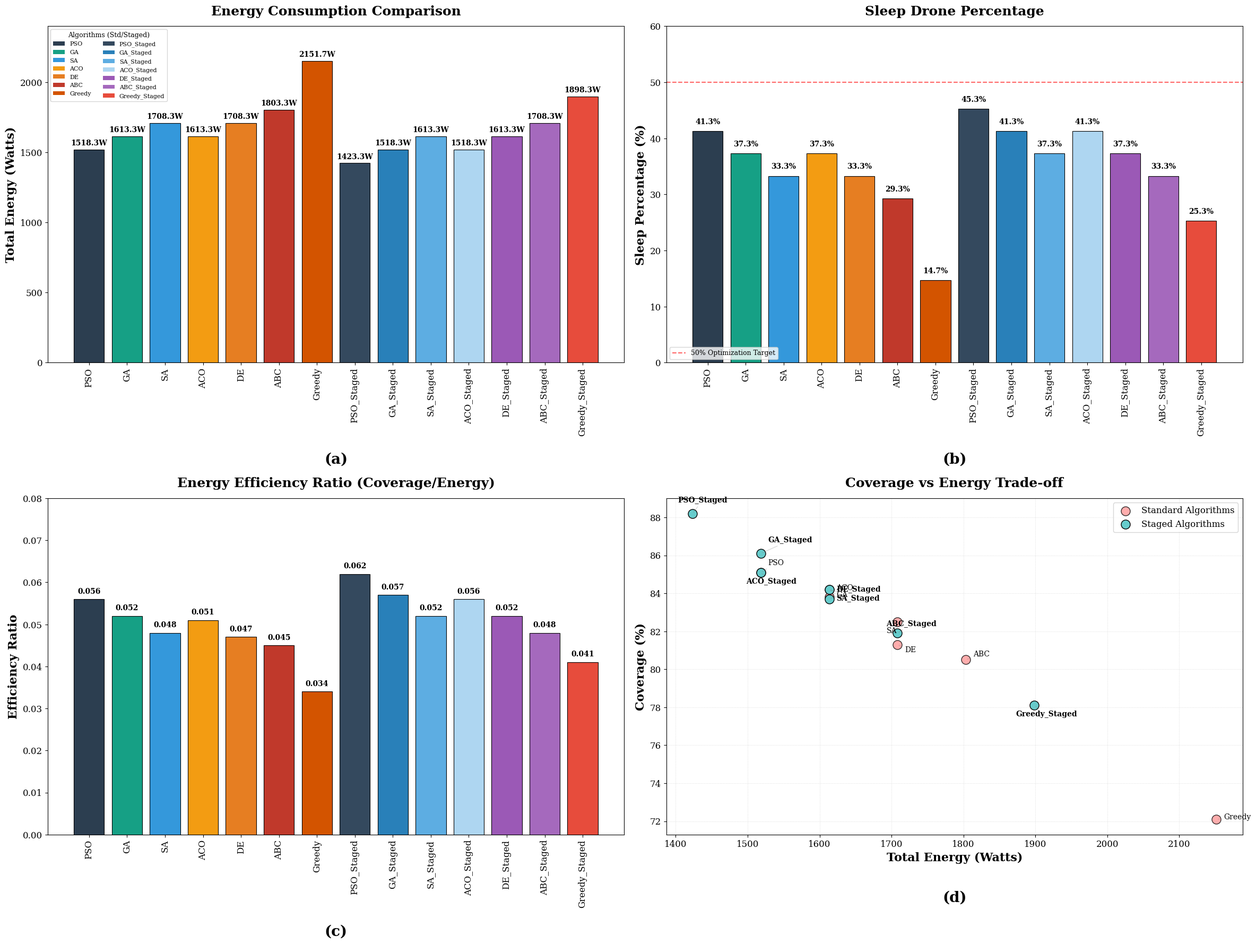

Write Python code to recreate this figure. (Note: this script raises an exception after producing the figure.)
import os
import numpy as np
import matplotlib
matplotlib.use('Agg')
import matplotlib.pyplot as plt

# Configuration
OUTPUT_DIR = r"d:\OneDrive_Personal\OneDrive\My Research\03_published\Taif only\Drones 2\Kitchen\SimulationSystem\SimulationSystem\paper\Tamer\figures"
os.makedirs(OUTPUT_DIR, exist_ok=True)

# 1. Setup Academic Styling
plt.rcParams.update({
    'font.size': 14,
    'axes.titlesize': 18,
    'axes.labelsize': 16,
    'xtick.labelsize': 12,
    'ytick.labelsize': 12,
    'legend.fontsize': 12,
    'font.family': 'serif',
    'font.serif': ['Times New Roman', 'DejaVu Serif'],
    'figure.dpi': 1000
})

# 2. Define Algorithms and Colors (Unified with Figures 9-15)
std_algs = ['PSO', 'GA', 'SA', 'ACO', 'DE', 'ABC', 'Greedy']
stg_algs = [f"{a}_Staged" for a in std_algs]
all_algs = std_algs + stg_algs

PALETTE_14 = [
    '#2C3E50', '#16A085', '#3498DB', '#F39C12', '#E67E22', '#C0392B', '#D35400',
    '#34495E', '#2980B9', '#5DADE2', '#AED6F1', '#9B59B6', '#A569BD', '#E74C3C'
]

from matplotlib.patches import Patch
legend_patches = [Patch(facecolor=PALETTE_14[i], label=all_algs[i]) for i in range(len(all_algs))]

# Data extraction (approximated from user reference image values)
energy_std = [1518.3, 1613.3, 1708.3, 1613.3, 1708.3, 1803.3, 2151.7]
energy_stg = [1423.3, 1518.3, 1613.3, 1518.3, 1613.3, 1708.3, 1898.3]
all_energy = energy_std + energy_stg

sleep_std = [41.3, 37.3, 33.3, 37.3, 33.3, 29.3, 14.7]
sleep_stg = [45.3, 41.3, 37.3, 41.3, 37.3, 33.3, 25.3]
all_sleep = sleep_std + sleep_stg

ratio_std = [0.056, 0.052, 0.048, 0.051, 0.047, 0.045, 0.034]
ratio_stg = [0.062, 0.057, 0.052, 0.056, 0.052, 0.048, 0.041]
all_ratio = ratio_std + ratio_stg

coverage_std = [85.1, 84.2, 82.5, 83.8, 81.3, 80.5, 72.1]
coverage_stg = [88.2, 86.1, 84.2, 85.1, 83.7, 81.9, 78.1]
all_coverage = coverage_std + coverage_stg

def generate_replicated_figure_6():
    print("Generating Replicated Figure 6 (PNG Only, 1000 DPI)...")
    
    fig, ((ax1, ax2), (ax3, ax4)) = plt.subplots(2, 2, figsize=(24, 18))
    
    colors = ['#FF9999']*7 + ['#66CCCC']*7 # Salmon for Standard, Teal for Staged
    x_range = range(len(all_algs))

    # --- Panel (a): Energy Consumption ---
    bars1 = ax1.bar(x_range, all_energy, color=PALETTE_14, edgecolor='black', linewidth=0.8)
    ax1.set_ylabel('Total Energy (Watts)', fontweight='bold')
    ax1.set_title('Energy Consumption Comparison', fontweight='bold', pad=15)
    ax1.set_xticks(x_range)
    ax1.set_xticklabels(all_algs, rotation=90)
    ax1.set_ylim(0, 2400)
    ax1.text(0.5, -0.3, '(a)', transform=ax1.transAxes, size=20, weight='bold', ha='center')
    
    # Legend for Panel A
    ax1.legend(handles=legend_patches, loc='upper left', ncol=2, fontsize=8, 
               title="Algorithms (Std/Staged)", title_fontsize=9)
    
    # Add value labels
    for bar in bars1:
        height = bar.get_height()
        ax1.text(bar.get_x() + bar.get_width()/2., height + 20, f'{height:.1f}W', ha='center', va='bottom', fontsize=10, weight='bold')

    # --- Panel (b): Sleep Drone Percentage ---
    bars2 = ax2.bar(x_range, all_sleep, color=PALETTE_14, edgecolor='black', linewidth=0.8)
    ax2.set_ylabel('Sleep Percentage (%)', fontweight='bold')
    ax2.set_title('Sleep Drone Percentage', fontweight='bold', pad=15)
    ax2.set_xticks(x_range)
    ax2.set_xticklabels(all_algs, rotation=90)
    ax2.axhline(y=50, color='red', linestyle='--', linewidth=1.5, label='50% Optimization Target', alpha=0.6)
    ax2.set_ylim(0, 60)
    ax2.text(0.5, -0.3, '(b)', transform=ax2.transAxes, size=20, weight='bold', ha='center')
    ax2.legend(loc='lower left', fontsize=9)
    
    for bar in bars2:
        height = bar.get_height()
        ax2.text(bar.get_x() + bar.get_width()/2., height + 1, f'{height:.1f}%', ha='center', va='bottom', fontsize=10, weight='bold')

    # --- Panel (c): Efficiency Ratio ---
    bars3 = ax3.bar(x_range, all_ratio, color=PALETTE_14, edgecolor='black', linewidth=0.8)
    ax3.set_ylabel('Efficiency Ratio', fontweight='bold')
    ax3.set_title('Energy Efficiency Ratio (Coverage/Energy)', fontweight='bold', pad=15)
    ax3.set_xticks(x_range)
    ax3.set_xticklabels(all_algs, rotation=90)
    ax3.set_ylim(0, 0.08)
    ax3.text(0.5, -0.3, '(c)', transform=ax3.transAxes, size=20, weight='bold', ha='center')
    
    for bar in bars3:
        height = bar.get_height()
        ax3.text(bar.get_x() + bar.get_width()/2., height + 0.001, f'{height:.3f}', ha='center', va='bottom', fontsize=10, weight='bold')

    # --- Panel (d): Trade-off Scatter ---
    ax4.scatter(energy_std, coverage_std, color='#FF9999', s=150, edgecolor='black', label='Standard Algorithms', alpha=0.8)
    ax4.scatter(energy_stg, coverage_stg, color='#66CCCC', s=150, edgecolor='black', label='Staged Algorithms', alpha=1.0)
    
    # Panel (d) Custom Label Strategy to prevent overlapping "circles"
    offsets = {
        'PSO': (10, 10), 'GA': (10, -10), 'SA': (-15, -15), 'ACO': (10, 10), 
        'DE': (10, -10), 'ABC': (10, 5), 'Greedy': (10, 0),
        'PSO_Staged': (-20, 15), 'GA_Staged': (10, 15), 'SA_Staged': (10, -15), 
        'ACO_Staged': (-20, -15), 'DE_Staged': (10, 10), 'ABC_Staged': (-15, 10), 
        'Greedy_Staged': (-25, -15)
    }

    # Label each point with custom offsets to prevent overlap (The user's reported problem)
    for i, txt in enumerate(std_algs):
        off = offsets.get(txt, (7, 7))
        ax4.annotate(txt, (energy_std[i], coverage_std[i]), xytext=off, 
                     textcoords='offset points', fontsize=10, 
                     arrowprops=dict(arrowstyle='-', color='gray', alpha=0.3))
                     
    for i, txt in enumerate(stg_algs):
        off = offsets.get(txt, (-7, -15))
        ax4.annotate(txt, (energy_stg[i], coverage_stg[i]), xytext=off, 
                     textcoords='offset points', fontsize=10, weight='bold',
                     arrowprops=dict(arrowstyle='-', color='gray', alpha=0.3))

    ax4.set_xlabel('Total Energy (Watts)', fontweight='bold')
    ax4.set_ylabel('Coverage (%)', fontweight='bold')
    ax4.set_title('Coverage vs Energy Trade-off', fontweight='bold', pad=15)
    ax4.legend()
    ax4.grid(True, linestyle=':', alpha=0.4)
    ax4.text(0.5, -0.2, '(d)', transform=ax4.transAxes, size=20, weight='bold', ha='center')

    plt.tight_layout()
    
    # Save PNG Only
    png_path = os.path.join(OUTPUT_DIR, "fig_6_FINAL_REPLICATED.png")
    plt.savefig(png_path, dpi=1000, bbox_inches='tight')
    plt.close()
    
    print(f"SUCCESS: Replicated Figure 6 (PNG) saved to:\n  {png_path}")

if __name__ == "__main__":
    generate_replicated_figure_6()
